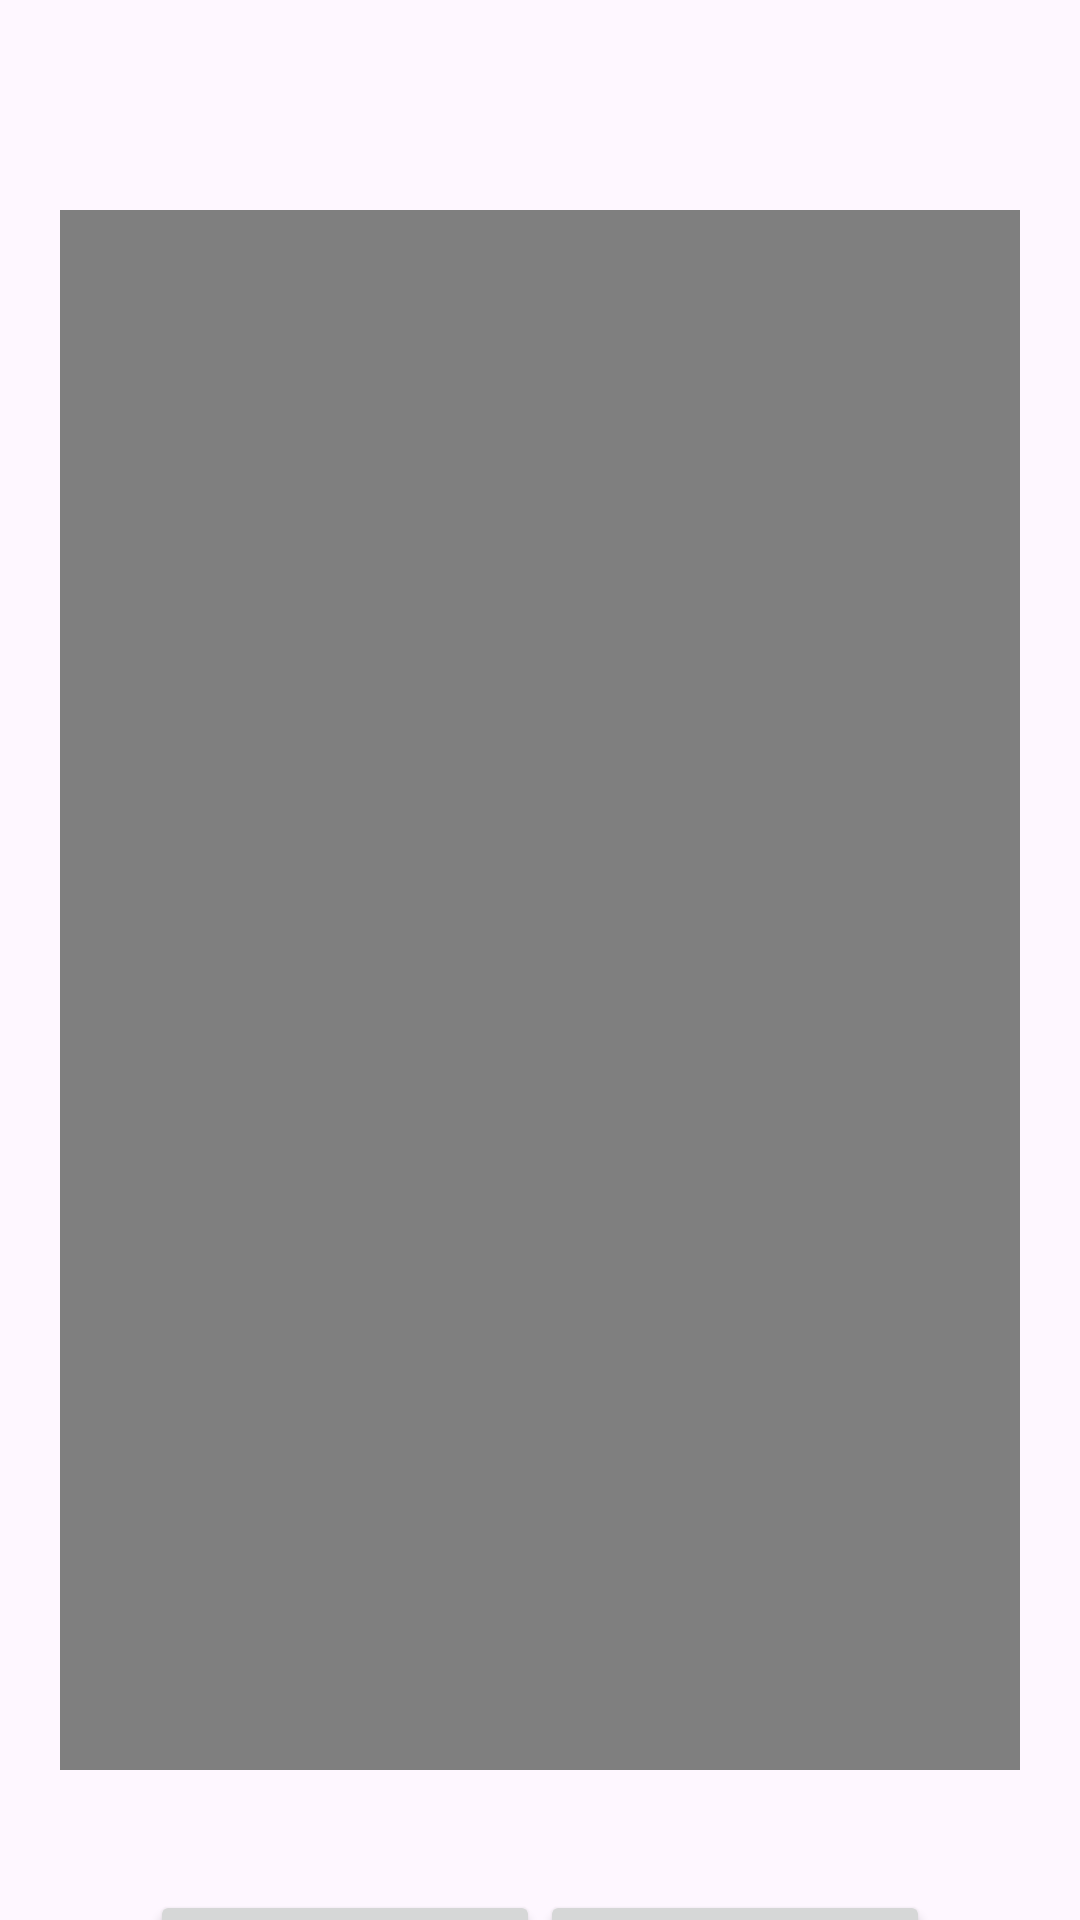

Here is an Android app screen rendered from its layout file. Give the layout XML and the strings, colors and styles it references.
<!-- AndroidManifest.xml: application theme Theme.SmartHomeGestureControlApp -->
<!-- res/layout/activity_record_gesture.xml -->
<?xml version="1.0" encoding="utf-8"?>
<androidx.constraintlayout.widget.ConstraintLayout xmlns:android="http://schemas.android.com/apk/res/android"
    xmlns:app="http://schemas.android.com/apk/res-auto"
    xmlns:tools="http://schemas.android.com/tools"
    android:layout_width="match_parent"
    android:layout_height="match_parent"
    tools:context=".RecordGestureActivity">

    <VideoView
        android:id="@+id/recordvideoView"
        android:layout_width="0dp"
        android:layout_height="520dp"
        android:layout_marginStart="20dp"
        android:layout_marginTop="70dp"
        android:layout_marginEnd="20dp"
        app:layout_constraintEnd_toEndOf="parent"
        app:layout_constraintStart_toStartOf="parent"
        app:layout_constraintTop_toTopOf="parent" />

    <Button
        android:id="@+id/recordButton"
        android:layout_width="130dp"
        android:layout_height="wrap_content"
        android:layout_marginStart="50dp"
        android:layout_marginTop="40dp"
        android:text="RECORD"
        app:layout_constraintStart_toStartOf="parent"
        app:layout_constraintTop_toBottomOf="@+id/recordvideoView" />

    <Button
        android:id="@+id/uploadButton"
        android:layout_width="130dp"
        android:layout_height="wrap_content"
        android:layout_marginTop="40dp"
        android:layout_marginEnd="50dp"
        android:text="UPLOAD"
        app:layout_constraintEnd_toEndOf="parent"
        app:layout_constraintTop_toBottomOf="@+id/recordvideoView" />
</androidx.constraintlayout.widget.ConstraintLayout>
<!-- resources referenced by this layout -->
<resources>
  <style name="Theme.SmartHomeGestureControlApp" parent="Base.Theme.SmartHomeGestureControlApp" />
  <style name="Base.Theme.SmartHomeGestureControlApp" parent="Theme.Material3.DayNight.NoActionBar">
          
          
      </style>
</resources>
